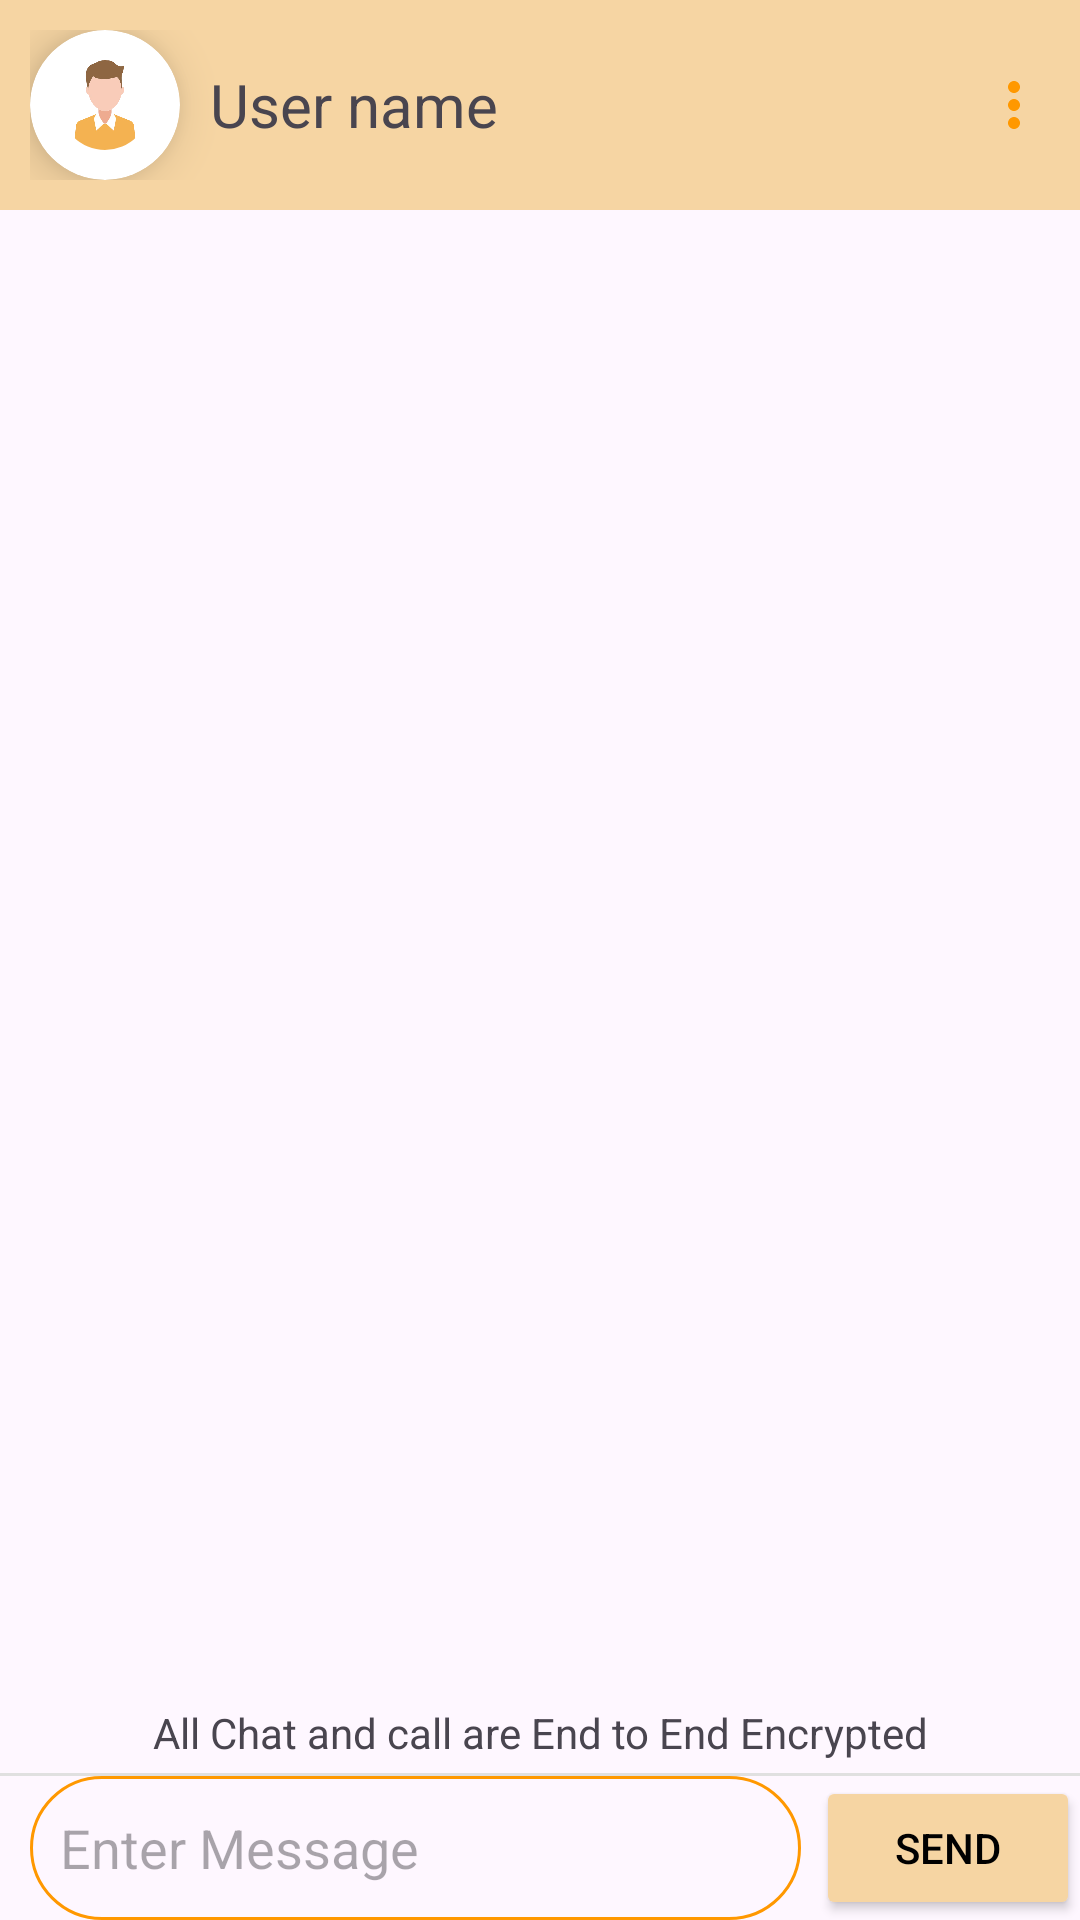

The Android layout XML behind this screen, and the referenced resources:
<!-- AndroidManifest.xml: application theme Theme.DemoApp -->
<!-- res/layout/activity_massage.xml -->
<?xml version="1.0" encoding="utf-8"?>
<androidx.constraintlayout.widget.ConstraintLayout xmlns:android="http://schemas.android.com/apk/res/android"
    xmlns:app="http://schemas.android.com/apk/res-auto"
    xmlns:tools="http://schemas.android.com/tools"
    android:id="@+id/main"
    android:layout_width="match_parent"
    android:layout_height="match_parent"
    tools:context=".MassageActivity">

    <LinearLayout
        android:id="@+id/layout_chat"
        android:layout_width="match_parent"
        android:layout_height="wrap_content"
        android:padding="10dp"
        android:gravity="center"
        android:background="@color/bgorang"
        app:layout_constraintBottom_toTopOf="@+id/recycler_chat"
        app:layout_constraintEnd_toEndOf="parent"
        app:layout_constraintHorizontal_bias="1.0"
        app:layout_constraintStart_toStartOf="parent"
        app:layout_constraintTop_toTopOf="parent">

        <androidx.cardview.widget.CardView
            android:id="@+id/cardview"
            android:layout_width="50dp"
            android:layout_height="50dp"
            android:elevation="8dp"
            app:cardCornerRadius="125dp"
            app:cardElevation="10dp">

            <com.google.android.material.imageview.ShapeableImageView
                android:id="@+id/dpimage"
                android:layout_width="match_parent"
                android:layout_height="match_parent"
                android:layout_gravity="center"
                android:adjustViewBounds="true"
                android:padding="10dp"
                android:scaleType="centerCrop"
                android:src="@drawable/profilelogo"
                app:shapeAppearanceOverlay="@style/Circular" />
        </androidx.cardview.widget.CardView>
        <TextView
            android:layout_width="wrap_content"
            android:layout_height="wrap_content"
            android:id="@+id/usernametv"
            android:text="User name"
            android:layout_marginStart="10dp"
            android:textSize="20sp"
            android:layout_weight="1"
            />
       <ImageButton
           android:id="@+id/messagemenu"
           android:layout_width="wrap_content"
           android:layout_height="match_parent"
           android:background="@android:color/transparent"
           android:src="@drawable/baseline_more_vert_24"
           />
    </LinearLayout>

    <androidx.recyclerview.widget.RecyclerView
        android:id="@+id/recycler_chat"
        android:layout_width="match_parent"
        android:layout_height="match_parent"
        android:layout_marginBottom="10dp"
        app:layout_constrainedHeight="true"
        app:layout_constraintBottom_toTopOf="@+id/text_chat_indicator"
        app:layout_constraintTop_toBottomOf="@+id/layout_chat" />

    <TextView
        android:id="@+id/text_chat_indicator"
        android:layout_width="wrap_content"
        android:layout_height="wrap_content"
        android:layout_marginBottom="4dp"
        android:text="@string/encryptiionmessage"
        app:layout_constraintBottom_toTopOf="@id/view"
        app:layout_constraintEnd_toEndOf="parent"
        app:layout_constraintStart_toStartOf="parent" />

    <View
        android:id="@+id/view"
        android:layout_width="match_parent"
        android:layout_height="1dp"
        android:background="#e0e0e0"
        app:layout_constraintBottom_toTopOf="@+id/layout_chat_chatbox" />

    <RelativeLayout
        android:id="@+id/layout_chat_chatbox"
        android:layout_width="match_parent"
        android:layout_height="wrap_content"
        app:layout_constraintBottom_toBottomOf="parent"
        app:layout_constraintStart_toStartOf="parent">

        <EditText
            android:id="@+id/edit_message"
            android:layout_width="match_parent"
            android:layout_height="wrap_content"
            android:layout_centerVertical="true"
            android:layout_marginStart="10dp"
            android:layout_marginEnd="5dp"
            android:layout_toStartOf="@+id/sendbtn"
            android:background="@drawable/roundedbg"
            android:hint="Enter Message"
            android:inputType="text"
            android:maxLines="6"
            android:minHeight="48dp"
            android:padding="10dp"
            tools:ignore="Autofill" />

        <Button
            android:id="@+id/sendbtn"
            android:layout_width="wrap_content"
            android:layout_height="wrap_content"
            android:layout_alignParentEnd="true"
            android:backgroundTint="@color/bgorang"
            android:text="Send"
            android:textColor="@color/black" />
    </RelativeLayout>
</androidx.constraintlayout.widget.ConstraintLayout>
<!-- resources referenced by this layout -->
<resources>
  <color name="bgorang">#F6D5A3</color>
  <color name="black">#FF000000</color>
  <!-- drawable baseline_more_vert_24 (drawable) -->
  <vector xmlns:android="http://schemas.android.com/apk/res/android" android:height="24dp" android:tint="@color/orange" android:viewportHeight="24" android:viewportWidth="24" android:width="24dp">
        
      <path android:fillColor="@android:color/white" android:pathData="M12,8c1.1,0 2,-0.9 2,-2s-0.9,-2 -2,-2 -2,0.9 -2,2 0.9,2 2,2zM12,10c-1.1,0 -2,0.9 -2,2s0.9,2 2,2 2,-0.9 2,-2 -0.9,-2 -2,-2zM12,16c-1.1,0 -2,0.9 -2,2s0.9,2 2,2 2,-0.9 2,-2 -0.9,-2 -2,-2z"/>
      
  </vector>
  <!-- drawable profilelogo: png bitmap (drawable, 70212 bytes) -->
  <!-- drawable roundedbg (drawable) -->
  <?xml version="1.0" encoding="utf-8"?>
  <shape
      
      android:shape="rectangle"  xmlns:android="http://schemas.android.com/apk/res/android">
      <corners android:radius="80dp"/>
      <stroke android:width="1dp" android:color="@color/orange"/>
  </shape>
  <string name="encryptiionmessage">All Chat and call are End to End Encrypted</string>
  <style name="Circular">
              <item name="cornerSize">50%</item>
          </style>
  <style name="Theme.DemoApp" parent="Base.Theme.DemoApp" />
  <color name="orange">#FF9800</color>
  <style name="Base.Theme.DemoApp" parent="Theme.Material3.DayNight.NoActionBar">
          
          
          <item name="android:navigationBarColor">@color/orange</item>
          <item name="android:statusBarColor">@color/bgorang</item>
      </style>
</resources>
